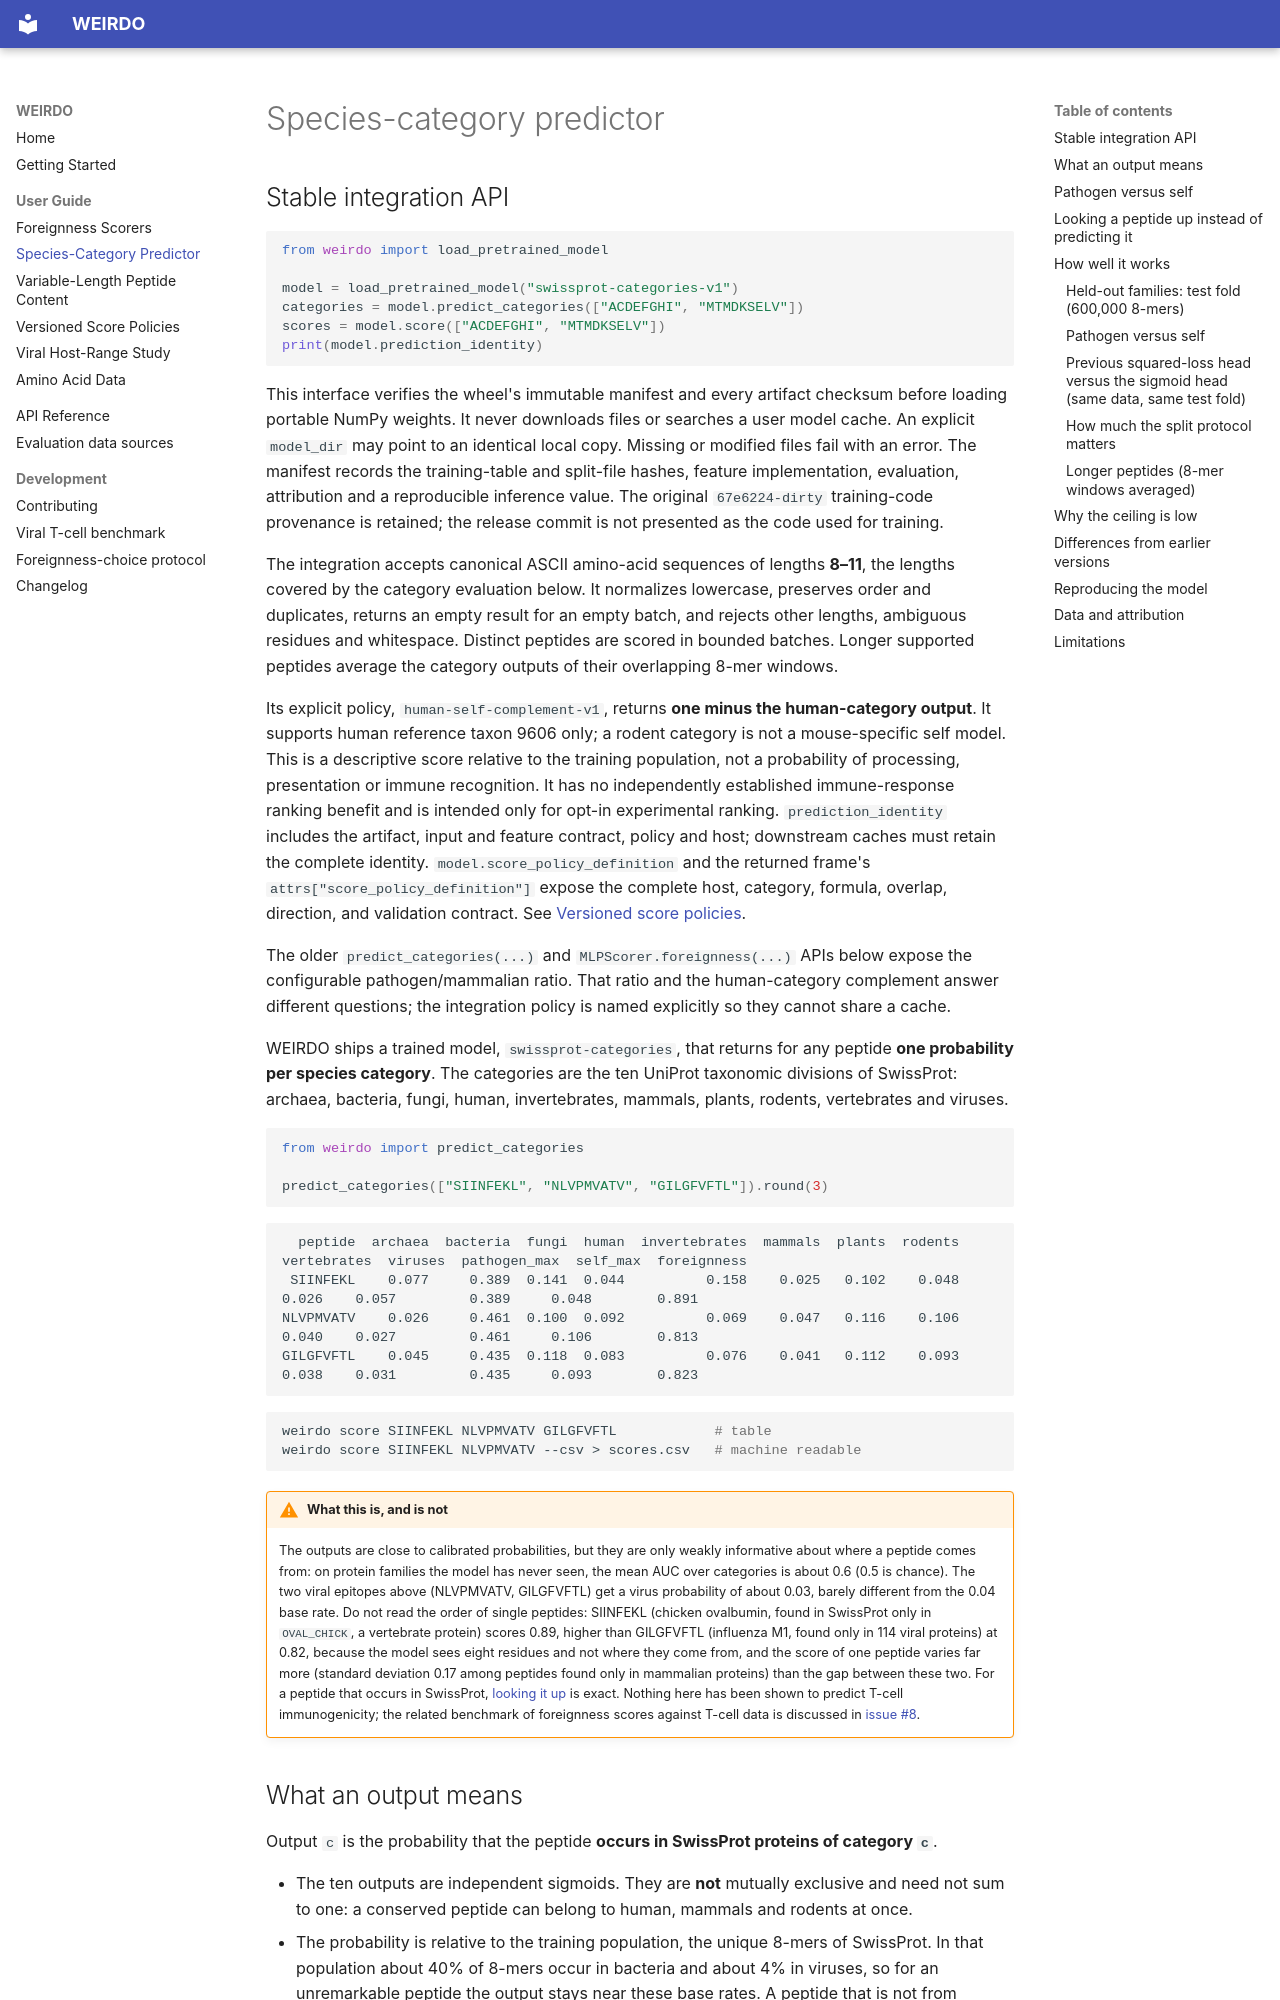

repository: pirl-unc/weirdo · page: category-predictor/index.html · generator: mkdocs

# Species-category predictor

## Stable integration API

```python
from weirdo import load_pretrained_model

model = load_pretrained_model("swissprot-categories-v1")
categories = model.predict_categories(["ACDEFGHI", "MTMDKSELV"])
scores = model.score(["ACDEFGHI", "MTMDKSELV"])
print(model.prediction_identity)
```

This interface verifies the wheel's immutable manifest and every artifact checksum before
loading portable NumPy weights. It never downloads files or searches a user model cache.
An explicit `model_dir` may point to an identical local copy. Missing or modified files fail
with an error. The manifest records the training-table and split-file hashes, feature
implementation, evaluation, attribution and a reproducible inference value. The original
`67e6224-dirty` training-code provenance is retained; the release commit is not presented as
the code used for training.

The integration accepts canonical ASCII amino-acid sequences of lengths **8–11**, the lengths
covered by the category evaluation below. It normalizes lowercase, preserves order and
duplicates, returns an empty result for an empty batch, and rejects other lengths, ambiguous
residues and whitespace. Distinct peptides are scored in bounded batches. Longer supported
peptides average the category outputs of their overlapping 8-mer windows.

Its explicit policy, `human-self-complement-v1`, returns **one minus the human-category
output**. It supports human reference taxon 9606 only; a rodent category is not a mouse-specific
self model. This is a descriptive score relative to the training population, not a probability
of processing, presentation or immune recognition. It has no independently established
immune-response ranking benefit and is intended only for opt-in experimental ranking.
`prediction_identity` includes the artifact, input and feature contract, policy and host;
downstream caches must retain the complete identity.
`model.score_policy_definition` and the returned frame's
`attrs["score_policy_definition"]` expose the complete host, category, formula,
overlap, direction, and validation contract. See
[Versioned score policies](score-policies.md).

The older `predict_categories(...)` and `MLPScorer.foreignness(...)` APIs below expose the
configurable pathogen/mammalian ratio. That ratio and the human-category complement answer
different questions; the integration policy is named explicitly so they cannot share a cache.

WEIRDO ships a trained model, `swissprot-categories`, that returns for any peptide **one
probability per species category**. The categories are the ten UniProt taxonomic divisions of
SwissProt: archaea, bacteria, fungi, human, invertebrates, mammals, plants, rodents, vertebrates
and viruses.

```python
from weirdo import predict_categories

predict_categories(["SIINFEKL", "NLVPMVATV", "GILGFVFTL"]).round(3)
```

```
  peptide  archaea  bacteria  fungi  human  invertebrates  mammals  plants  rodents  vertebrates  viruses  pathogen_max  self_max  foreignness
 SIINFEKL    0.077     0.389  0.141  0.044          0.158    0.025   0.102    0.048        0.026    0.057         0.389     0.048        0.891
NLVPMVATV    0.026     0.461  0.100  0.092          0.069    0.047   0.116    0.106        0.040    0.027         0.461     0.106        0.813
GILGFVFTL    0.045     0.435  0.118  0.083          0.076    0.041   0.112    0.093        0.038    0.031         0.435     0.093        0.823
```

```bash
weirdo score SIINFEKL NLVPMVATV GILGFVFTL            # table
weirdo score SIINFEKL NLVPMVATV --csv > scores.csv   # machine readable
```
